Labelled photos from "processed", an image-classification folder in IamDeeprajSarma/ayurveda-plant-id. The possible labels are: aegle, aloe vera, andrographis, bacopa, betel, boerhavia, catharanthus, centella, cissus, clerodendrum, clitoria, eclipta, eryngium, euphorbia, guava, gymnema, haritaki, hibiscus, houttuynia, hygrophila, jamun, justicia, kalanchoe, leucas, mentha, neem, nyctanthes, tinospora, tulsi, vitex.

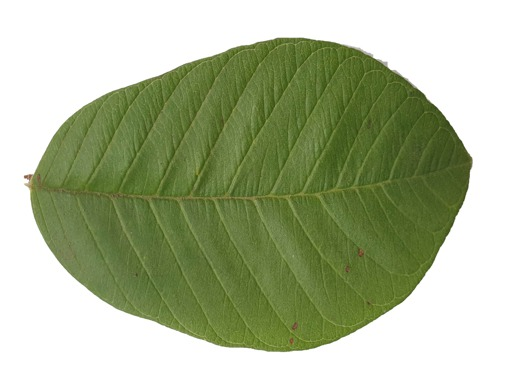
Label: guava

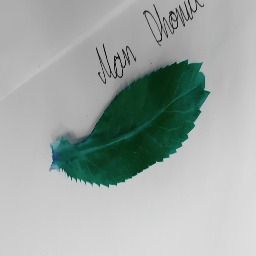
Label: eryngium

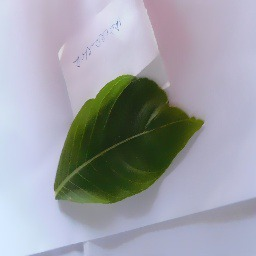
Label: justicia

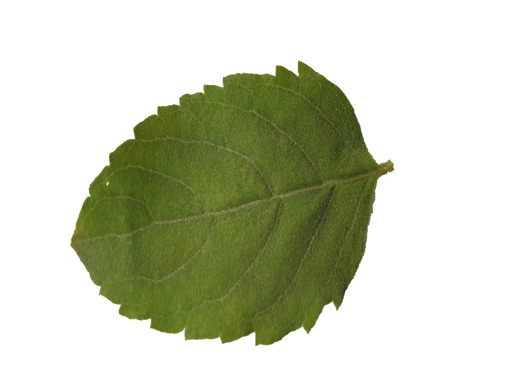
Label: tulsi

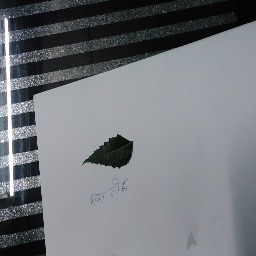
Label: neem

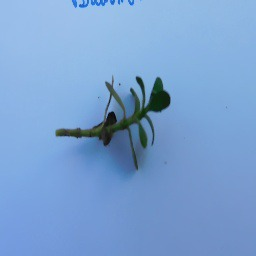
Label: bacopa
